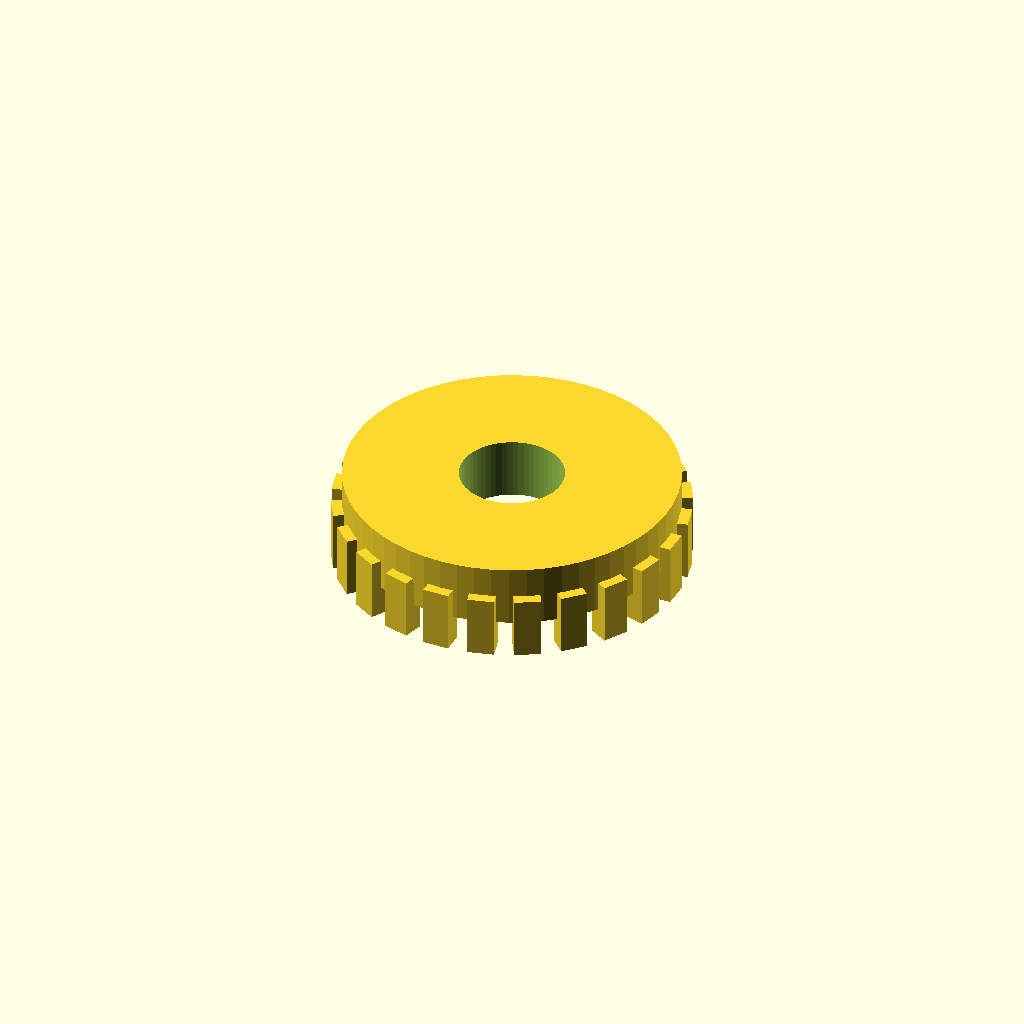
Cell 1: the model at its default parameters.
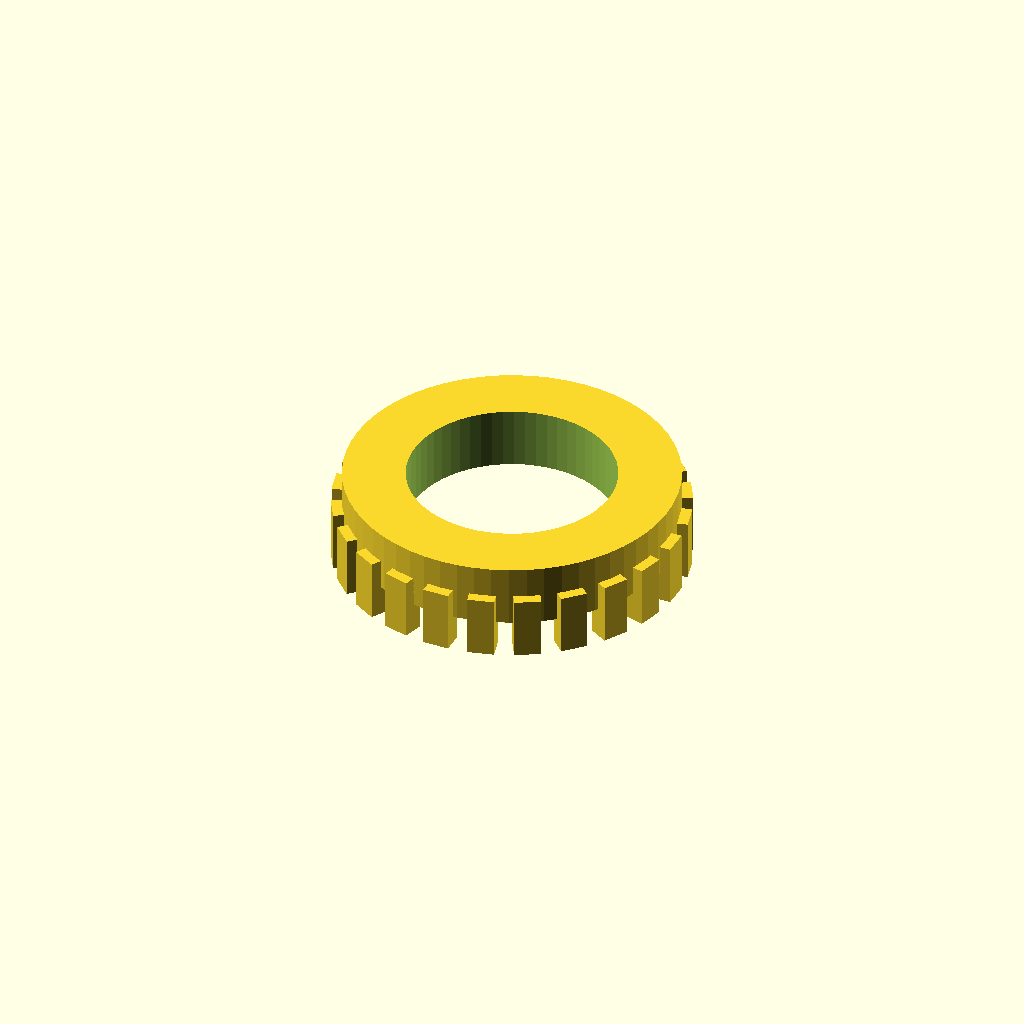
Cell 2 — bore_d set to 20, the other parameters unchanged.
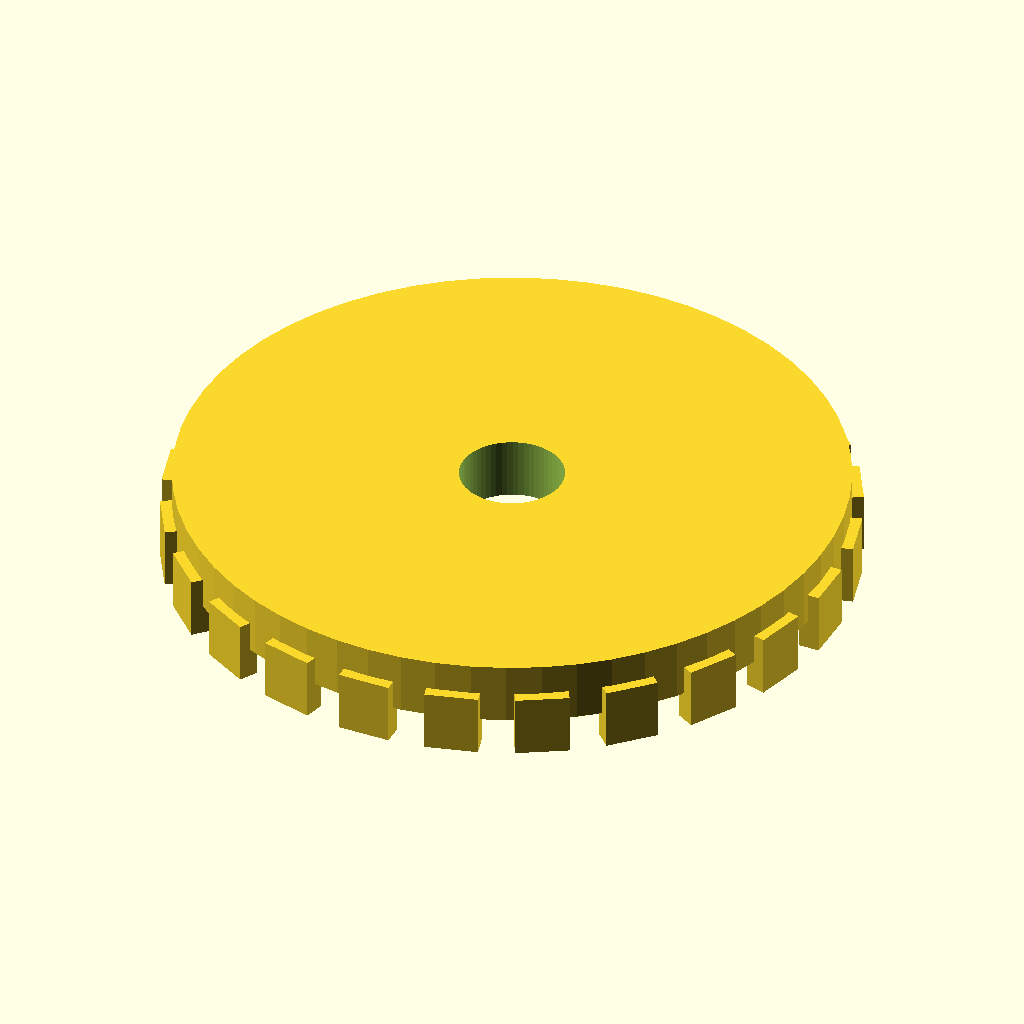
Cell 3: the same model with root_d = 64.
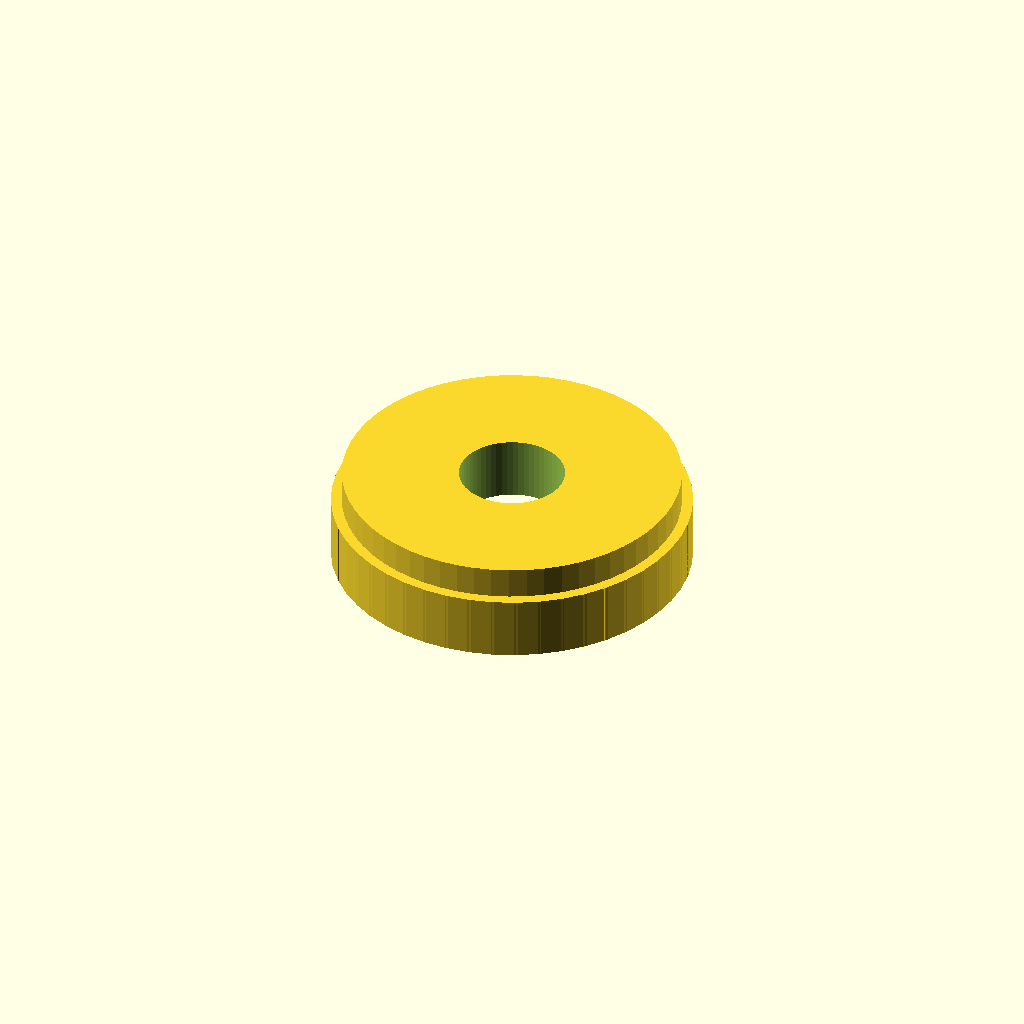
Cell 4: teeth = 48 (everything else at default).
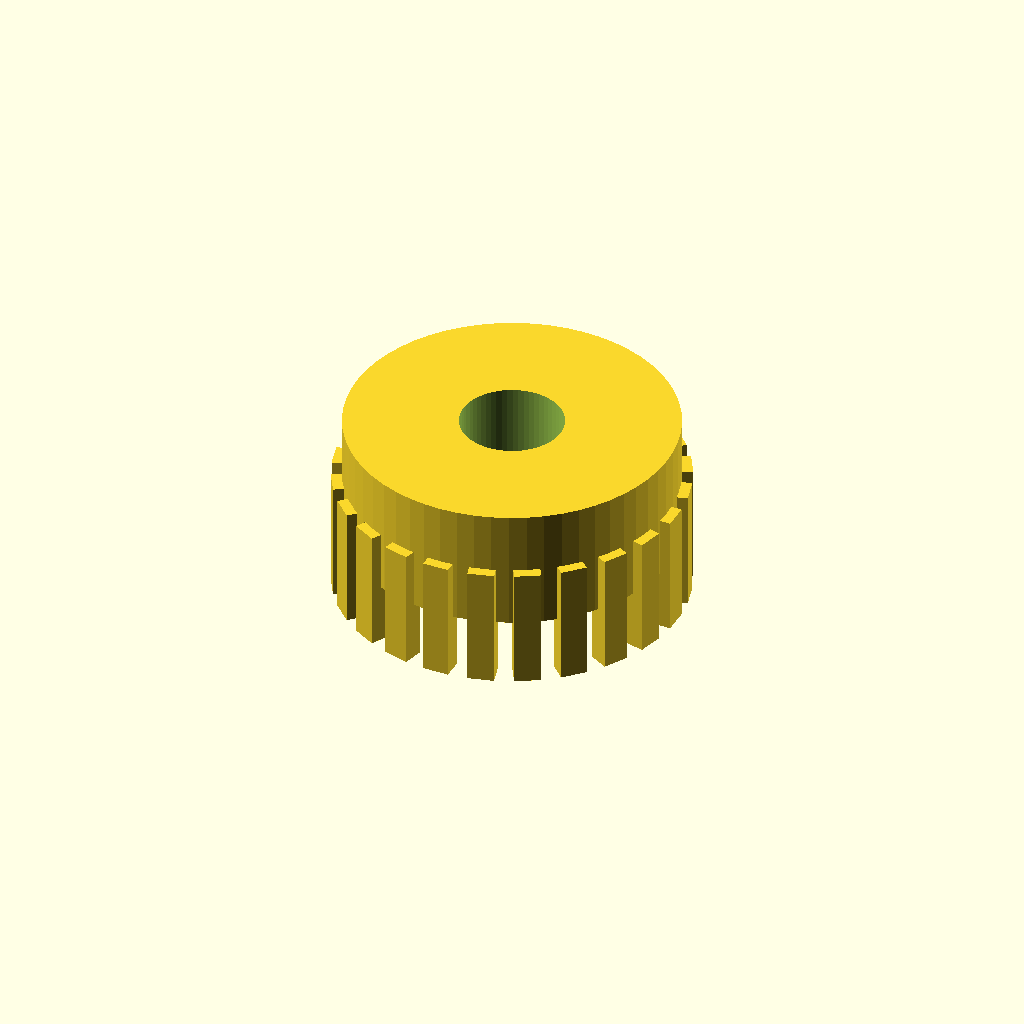
Cell 5: the same model with thickness = 12.
All cells are drawn from one camera (rotation 55°, 0°, 25°, orthographic, colour scheme Cornfield), so only the parameter changes between them.
Source of the model, optional_data/data/parts/part_0188.scad:
// Gear blank with external locator teeth.
$fn = 60;
eps = 0.02;
bore_d = 10;
root_d = 32;
teeth = 24;
thickness = 6;
difference() { union() { cylinder(d=root_d,h=thickness); for(i=[0:teeth-1]) rotate([0,0,i*360/teeth]) translate([root_d/2,0,0]) cube([2,max(2,root_d*0.08),thickness],center=true); } translate([0,0,-eps]) cylinder(d=bore_d,h=thickness+2*eps); }
Parameter table extracted from the source (name, type, default, range or options):
eps: number, default 0.02
bore_d: number, default 10
root_d: number, default 32
teeth: number, default 24
thickness: number, default 6
